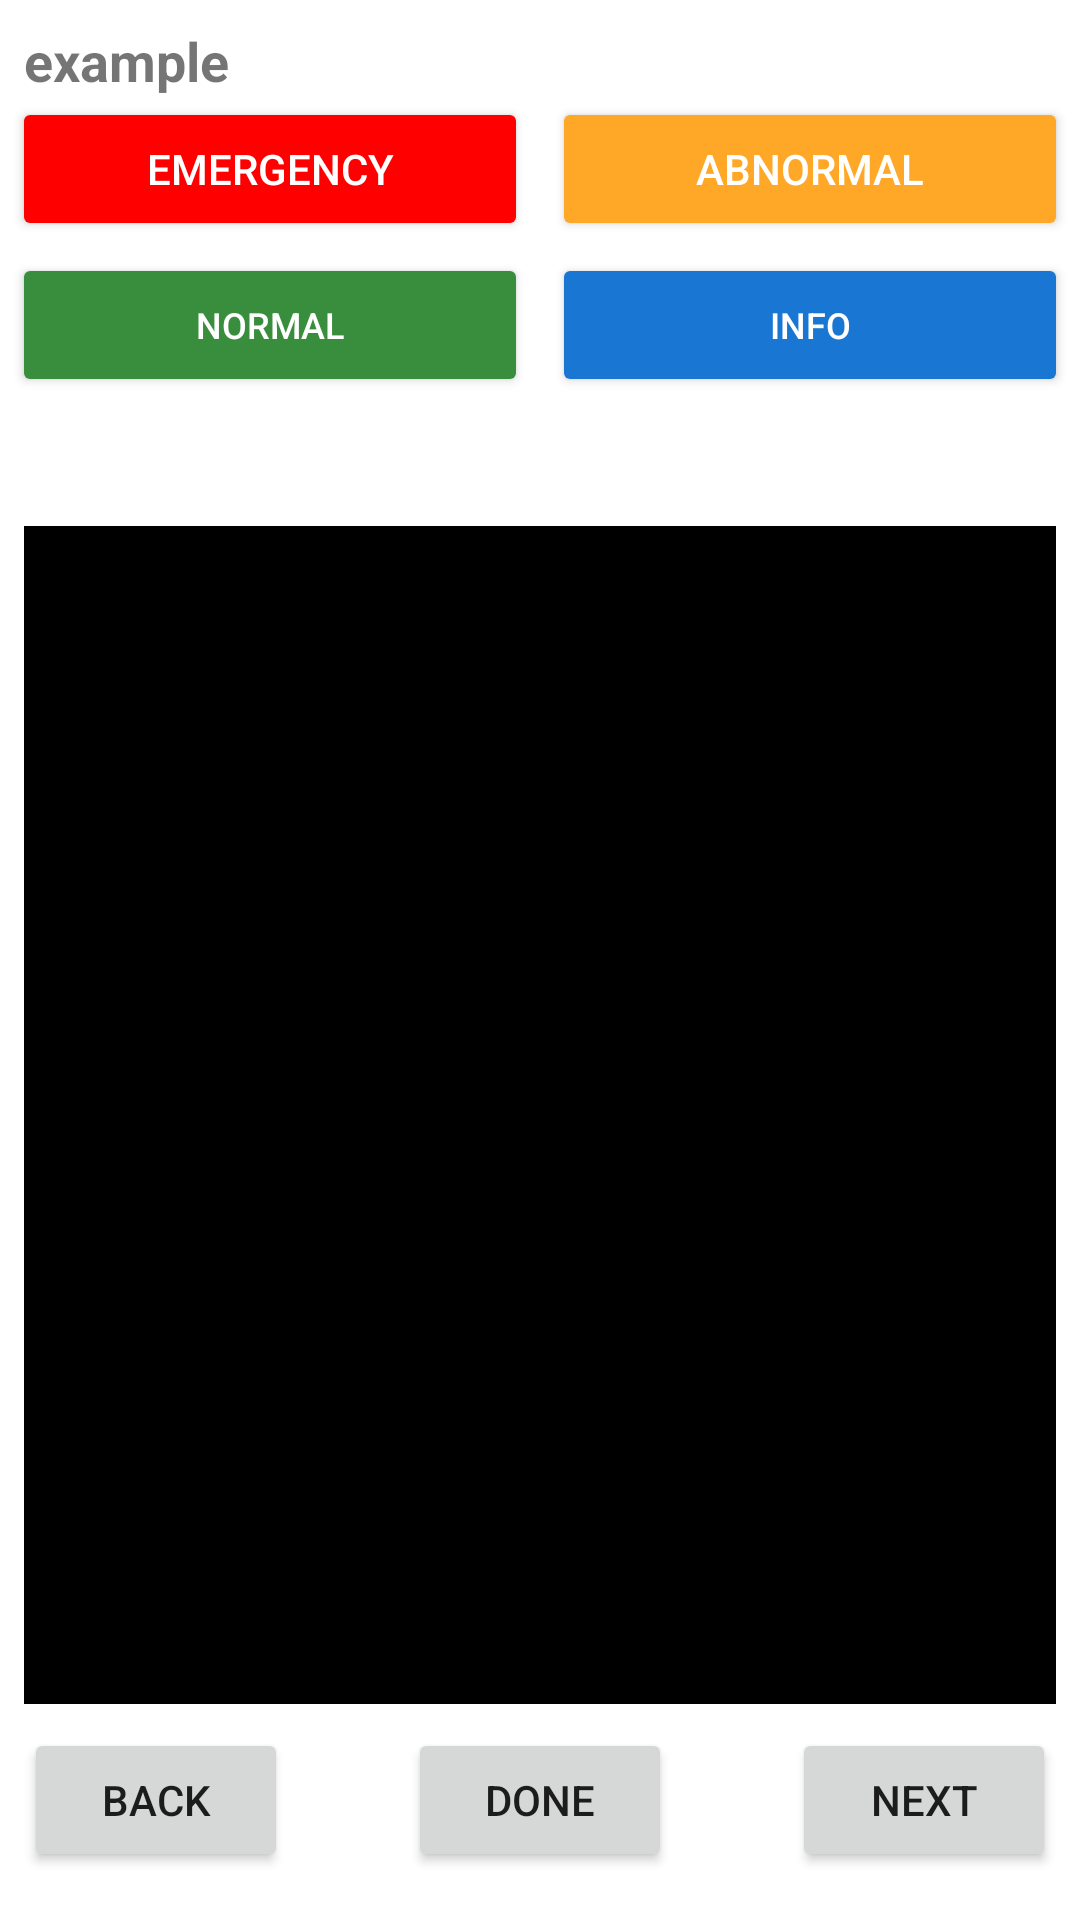

Reconstruct the res/layout file that produces this screen, plus the resources it refers to.
<!-- AndroidManifest.xml: application theme Theme.CheckListComplete -->
<!-- res/layout/activity_checklist_viewer.xml -->
<?xml version="1.0" encoding="utf-8"?>
<androidx.constraintlayout.widget.ConstraintLayout xmlns:android="http://schemas.android.com/apk/res/android"
    xmlns:app="http://schemas.android.com/apk/res-auto"
    xmlns:tools="http://schemas.android.com/tools"
    android:layout_width="match_parent"
    android:layout_height="match_parent"
    tools:context=".ChecklistViewer">

    <Button
        android:id="@+id/viewerInfoBtn"
        style="@style/infoButton"
        android:layout_width="0dp"
        android:layout_height="wrap_content"
        android:layout_marginStart="4dp"
        android:layout_marginTop="4dp"
        android:layout_marginEnd="4dp"
        android:text="@string/info"
        app:icon="@drawable/outline_priority_high_black_18"
        app:layout_constraintEnd_toEndOf="parent"
        app:layout_constraintStart_toEndOf="@+id/viewerBtnNormal"
        app:layout_constraintTop_toBottomOf="@+id/viewerBtnAbnormal" />

    <Button
        android:id="@+id/viewerBtnEmergency"
        style="@style/emergencyButton"
        android:layout_width="0dp"
        android:layout_height="wrap_content"
        android:layout_marginStart="4dp"
        android:layout_marginEnd="4dp"
        android:text="@string/emergency"
        app:icon="@drawable/outline_warning_black_18"
        app:layout_constraintEnd_toStartOf="@+id/viewerBtnAbnormal"
        app:layout_constraintStart_toStartOf="parent"
        app:layout_constraintTop_toBottomOf="@+id/viewerAircraftTv" />

    <Button
        android:id="@+id/viewerBtnBack"
        android:layout_width="wrap_content"
        android:layout_height="wrap_content"
        android:layout_marginStart="8dp"
        android:layout_marginBottom="16dp"
        android:text="@string/back"
        app:layout_constraintBottom_toBottomOf="parent"
        app:layout_constraintStart_toStartOf="parent" />

    <Button
        android:id="@+id/viewerBtnNext"
        android:layout_width="wrap_content"
        android:layout_height="wrap_content"
        android:layout_marginEnd="8dp"
        android:layout_marginBottom="16dp"
        android:text="@string/next"
        app:layout_constraintBottom_toBottomOf="parent"
        app:layout_constraintEnd_toEndOf="parent" />

    <Button
        android:id="@+id/viewerBtnDone"
        android:layout_width="wrap_content"
        android:layout_height="wrap_content"
        android:layout_marginBottom="16dp"
        android:text="@string/done"
        app:layout_constraintBottom_toBottomOf="parent"
        app:layout_constraintEnd_toEndOf="parent"
        app:layout_constraintHorizontal_bias="0.5"
        app:layout_constraintStart_toStartOf="parent" />

    <Button
        android:id="@+id/viewerBtnNormal"
        style="@style/normalButton"
        android:layout_width="0dp"
        android:layout_height="wrap_content"
        android:layout_marginStart="4dp"
        android:layout_marginTop="4dp"
        android:layout_marginEnd="4dp"
        android:text="@string/normal"
        app:icon="@drawable/outline_local_airport_black_18"
        app:layout_constraintEnd_toStartOf="@+id/viewerInfoBtn"
        app:layout_constraintStart_toStartOf="parent"
        app:layout_constraintTop_toBottomOf="@+id/viewerBtnEmergency" />

    <TextView
        android:id="@+id/viewerAircraftTv"
        style="@style/aircraft_type_title"
        android:layout_width="wrap_content"
        android:layout_height="wrap_content"
        android:layout_marginStart="8dp"
        android:layout_marginTop="8dp"
        android:text="@string/example"
        app:layout_constraintStart_toStartOf="parent"
        app:layout_constraintTop_toTopOf="parent"
        tools:text="PA28/S/1976" />

    <androidx.recyclerview.widget.RecyclerView
        android:id="@+id/viewerRV"
        android:layout_width="0dp"
        android:layout_height="0dp"
        android:layout_marginStart="8dp"
        android:layout_marginTop="8dp"
        android:layout_marginEnd="8dp"
        android:layout_marginBottom="8dp"
        android:background="@color/black"
        app:layout_constraintBottom_toTopOf="@+id/viewerBtnDone"
        app:layout_constraintEnd_toEndOf="parent"
        app:layout_constraintHorizontal_bias="0.0"

        app:layout_constraintStart_toStartOf="parent"
        app:layout_constraintTop_toBottomOf="@+id/viewerChecklistName" />

    <TextView
        android:id="@+id/viewerChecklistName"
        style="@style/checklist_name"
        android:layout_width="0dp"
        android:layout_height="wrap_content"
        android:layout_marginTop="8dp"
        android:textAlignment="center"
        app:layout_constraintEnd_toEndOf="parent"
        app:layout_constraintStart_toStartOf="parent"
        app:layout_constraintTop_toBottomOf="@+id/viewerInfoBtn"
        tools:text="BEFORE TAKEOFF" />

    <Button
        android:id="@+id/viewerBtnAbnormal"
        style="@style/abnormalButton"
        android:layout_width="0dp"
        android:layout_height="wrap_content"
        android:layout_marginStart="4dp"
        android:layout_marginEnd="4dp"
        android:text="@string/abnormal"
        app:icon="@drawable/outline_warning_amber_black_18"
        app:layout_constraintEnd_toEndOf="parent"
        app:layout_constraintStart_toEndOf="@+id/viewerBtnEmergency"
        app:layout_constraintTop_toBottomOf="@+id/viewerAircraftTv" />
</androidx.constraintlayout.widget.ConstraintLayout>
<!-- resources referenced by this layout -->
<resources>
  <color name="black">#FF000000</color>
  <string name="abnormal">ABNORMAL</string>
  <string name="back">BACK</string>
  <string name="done">DONE</string>
  <string name="emergency">EMERGENCY</string>
  <string name="example">example</string>
  <string name="info">INFO</string>
  <string name="next">NEXT</string>
  <string name="normal">NORMAL</string>
  <style name="abnormalButton">
          <item name="backgroundTint">@color/abnormal</item>
          <item name="android:textColor">@color/white</item>
          <item name="android:textSize">12sp</item>
  
      </style>
  <style name="aircraft_type_title">
          <item name="android:textSize">18sp</item>
          <item name="android:textStyle">bold</item>
      </style>
  <style name="checklist_name">
          <item name="android:textSize">20sp</item>
          <item name="android:textStyle">bold</item>
      </style>
  <style name="emergencyButton">
          <item name="backgroundTint">@color/emergency</item>
          <item name="android:textColor">@color/white</item>
          <item name="android:textSize">12sp</item>
      </style>
  <style name="infoButton">
          <item name="backgroundTint">@color/info</item>
          <item name="android:textColor">@color/white</item>
          <item name="android:textSize">12sp</item>
  
      </style>
  <style name="normalButton">
          <item name="backgroundTint">@color/normal</item>
          <item name="android:textColor">@color/white</item>
          <item name="android:textSize">12sp</item>
  
      </style>
  <style name="Theme.CheckListComplete" parent="Theme.MaterialComponents.DayNight.DarkActionBar">
          
          <item name="colorPrimary">@color/purple_500</item>
          <item name="colorPrimaryVariant">@color/purple_700</item>
          <item name="colorOnPrimary">@color/white</item>
          
          <item name="colorSecondary">@color/teal_200</item>
          <item name="colorSecondaryVariant">@color/teal_700</item>
          <item name="colorOnSecondary">@color/black</item>
          
          <item name="android:statusBarColor" tools:targetApi="l">?attr/colorPrimaryVariant</item>
          
      </style>
  <color name="abnormal">#FFA000</color>
  <color name="white">#FFFFFFFF</color>
  <color name="emergency">#D32F2F</color>
  <color name="info">#1976D2</color>
  <color name="normal">#388E3C</color>
  <color name="purple_500">#FF6200EE</color>
  <color name="purple_700">#FF3700B3</color>
  <color name="teal_200">#FF03DAC5</color>
  <color name="teal_700">#FF018786</color>
</resources>
